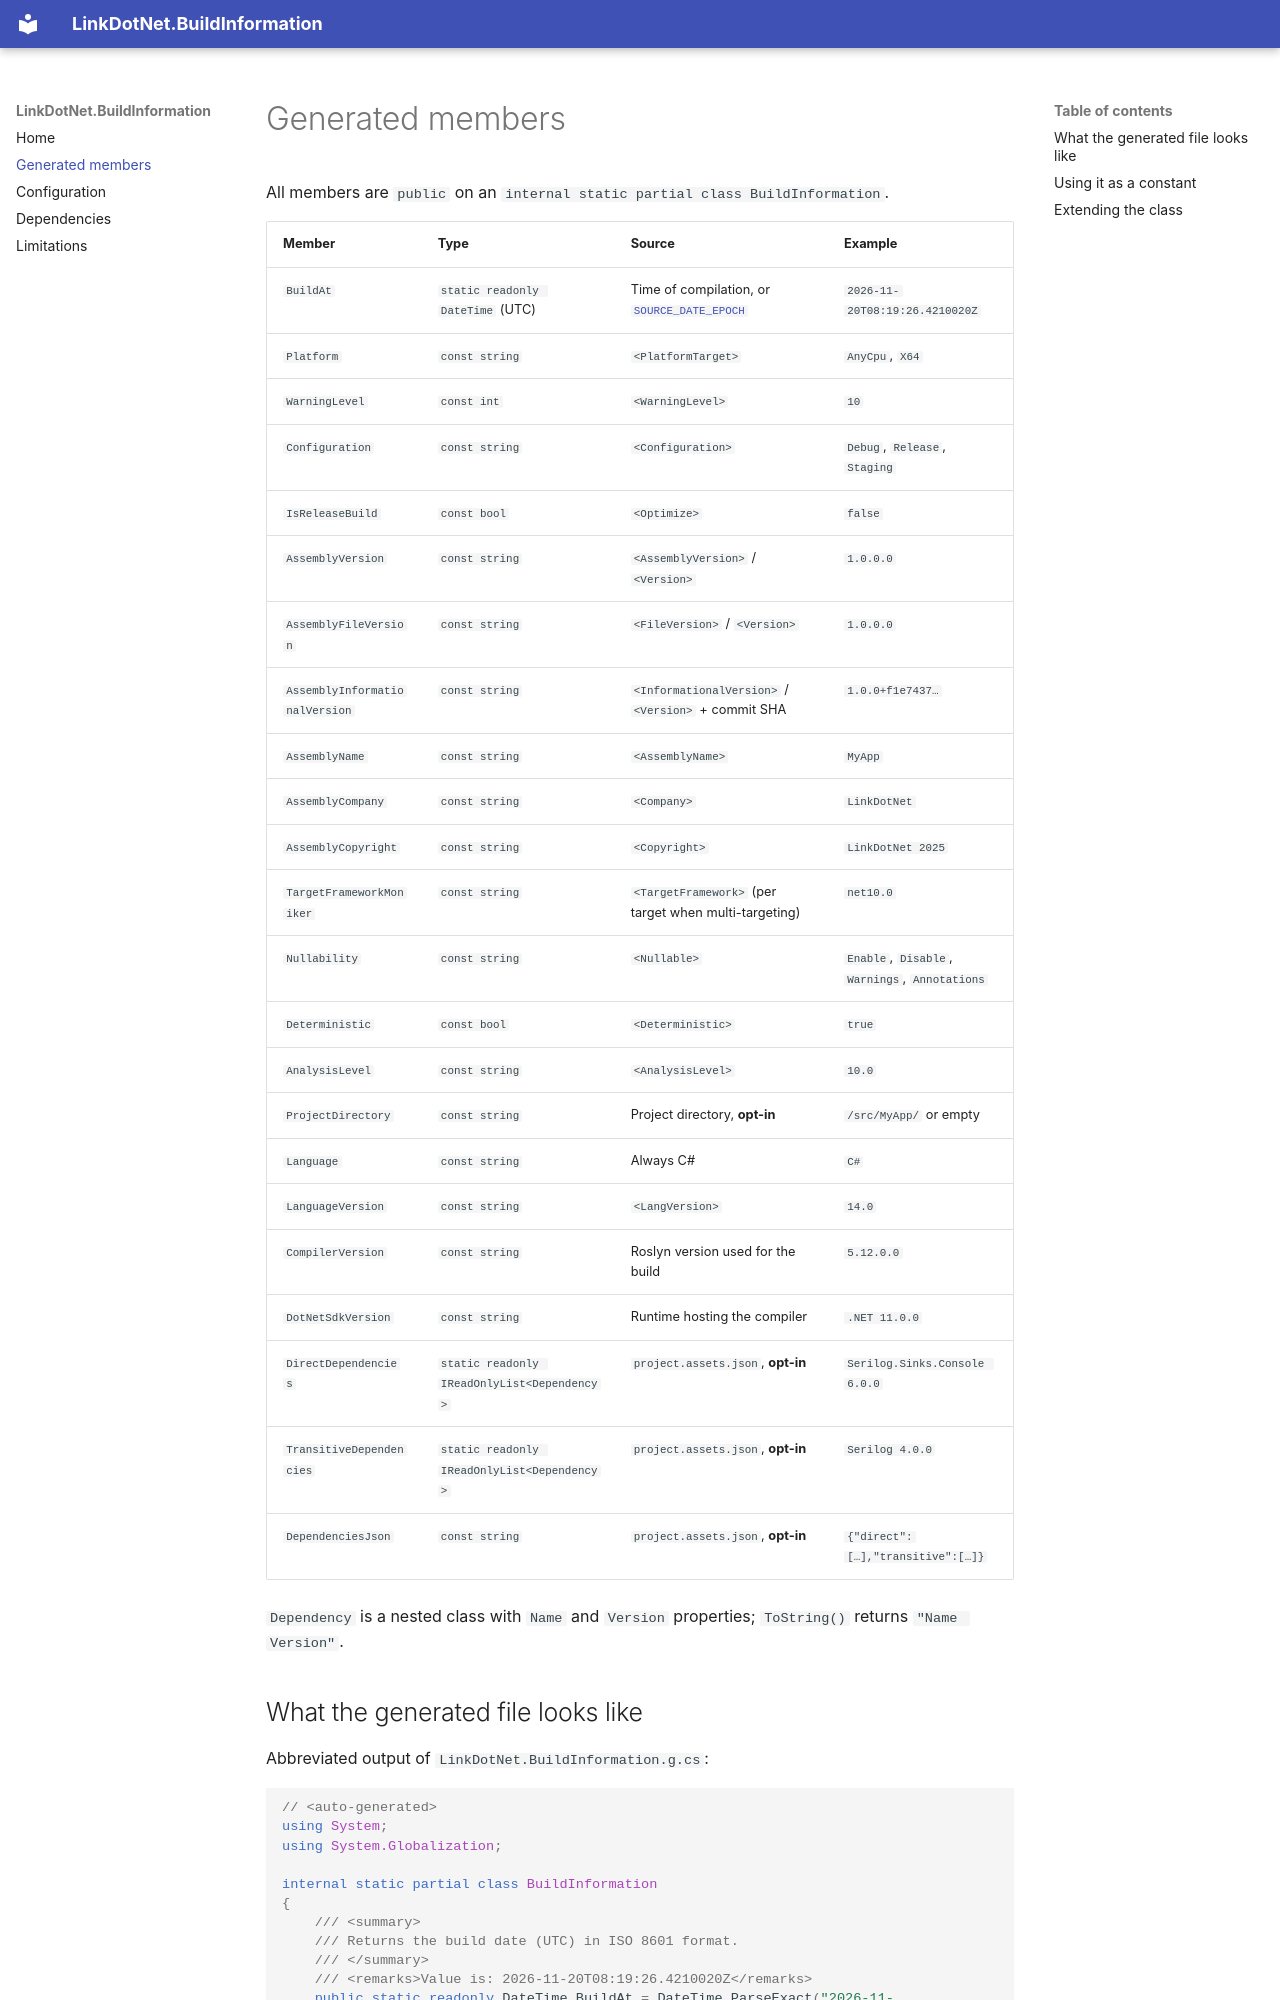

repository: linkdotnet/BuildInformation · page: reference/index.html · generator: mkdocs

# Generated members

All members are `public` on an `internal static partial class BuildInformation`.

| Member | Type | Source | Example |
|---|---|---|---|
| `BuildAt` | `static readonly DateTime` (UTC) | Time of compilation, or [`SOURCE_DATE_EPOCH`](configuration.md#reproducible-builds-source_date_epoch) | `2026-11-20T08:19:26.4210020Z` |
| `Platform` | `const string` | `<PlatformTarget>` | `AnyCpu`, `X64` |
| `WarningLevel` | `const int` | `<WarningLevel>` | `10` |
| `Configuration` | `const string` | `<Configuration>` | `Debug`, `Release`, `Staging` |
| `IsReleaseBuild` | `const bool` | `<Optimize>` | `false` |
| `AssemblyVersion` | `const string` | `<AssemblyVersion>` / `<Version>` | `1.0.0.0` |
| `AssemblyFileVersion` | `const string` | `<FileVersion>` / `<Version>` | `1.0.0.0` |
| `AssemblyInformationalVersion` | `const string` | `<InformationalVersion>` / `<Version>` + commit SHA | `1.0.0+f1e7437…` |
| `AssemblyName` | `const string` | `<AssemblyName>` | `MyApp` |
| `AssemblyCompany` | `const string` | `<Company>` | `LinkDotNet` |
| `AssemblyCopyright` | `const string` | `<Copyright>` | `LinkDotNet 2025` |
| `TargetFrameworkMoniker` | `const string` | `<TargetFramework>` (per target when multi-targeting) | `net10.0` |
| `Nullability` | `const string` | `<Nullable>` | `Enable`, `Disable`, `Warnings`, `Annotations` |
| `Deterministic` | `const bool` | `<Deterministic>` | `true` |
| `AnalysisLevel` | `const string` | `<AnalysisLevel>` | `10.0` |
| `ProjectDirectory` | `const string` | Project directory, **opt-in** | `/src/MyApp/` or empty |
| `Language` | `const string` | Always C# | `C#` |
| `LanguageVersion` | `const string` | `<LangVersion>` | `14.0` |
| `CompilerVersion` | `const string` | Roslyn version used for the build | `5.12.0.0` |
| `DotNetSdkVersion` | `const string` | Runtime hosting the compiler | `.NET 11.0.0` |
| `DirectDependencies` | `static readonly IReadOnlyList<Dependency>` | `project.assets.json`, **opt-in** | `Serilog.Sinks.Console 6.0.0` |
| `TransitiveDependencies` | `static readonly IReadOnlyList<Dependency>` | `project.assets.json`, **opt-in** | `Serilog 4.0.0` |
| `DependenciesJson` | `const string` | `project.assets.json`, **opt-in** | `{"direct":[…],"transitive":[…]}` |

`Dependency` is a nested class with `Name` and `Version` properties; `ToString()` returns `"Name Version"`.
